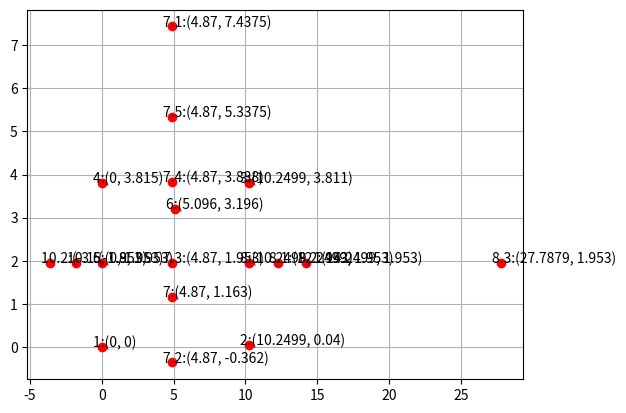

Here is the Python script that generated this plot:
import matplotlib.pyplot as plt




X = [0, 10.2499, 10.2499, 0, 0, 5.096, 4.87, 4.87, 4.87, 4.87, 4.87, 4.87, 10.2499, 12.2499, 14.2499, 27.7879, -1.8, -3.6]
Y = [0, 0.04, 3.811, 3.815, 1.953, 3.196, 1.163, 7.4375, -0.362, 1.953, 3.838, 5.3375, 1.953, 1.953, 1.953, 1.953, 1.953, 1.953]
P = [1, 2, 3, 4, 5, 6, 7, 7.1, 7.2, 7.3, 7.4, 7.5, 8, 8.1, 8.2, 8.3, 10.1, 10.2]



# ax.plot(A,B)
# for xy in zip(A, B):                                       # <--
#     ax.annotate('(%s, %s)' % xy, xy=xy, textcoords='data') # <--

plt.grid()

plt.plot(X,Y, 'ro')
for x,y,p in zip(X, Y,P):                                       
    plt.annotate(f"{p}:({x}, {y})", xy=(x,y), xytext=(x-0.6, y)) 


#plt.annotate('local max', xy=(2, 1), xytext=(3, 1.5))

plt.show()
